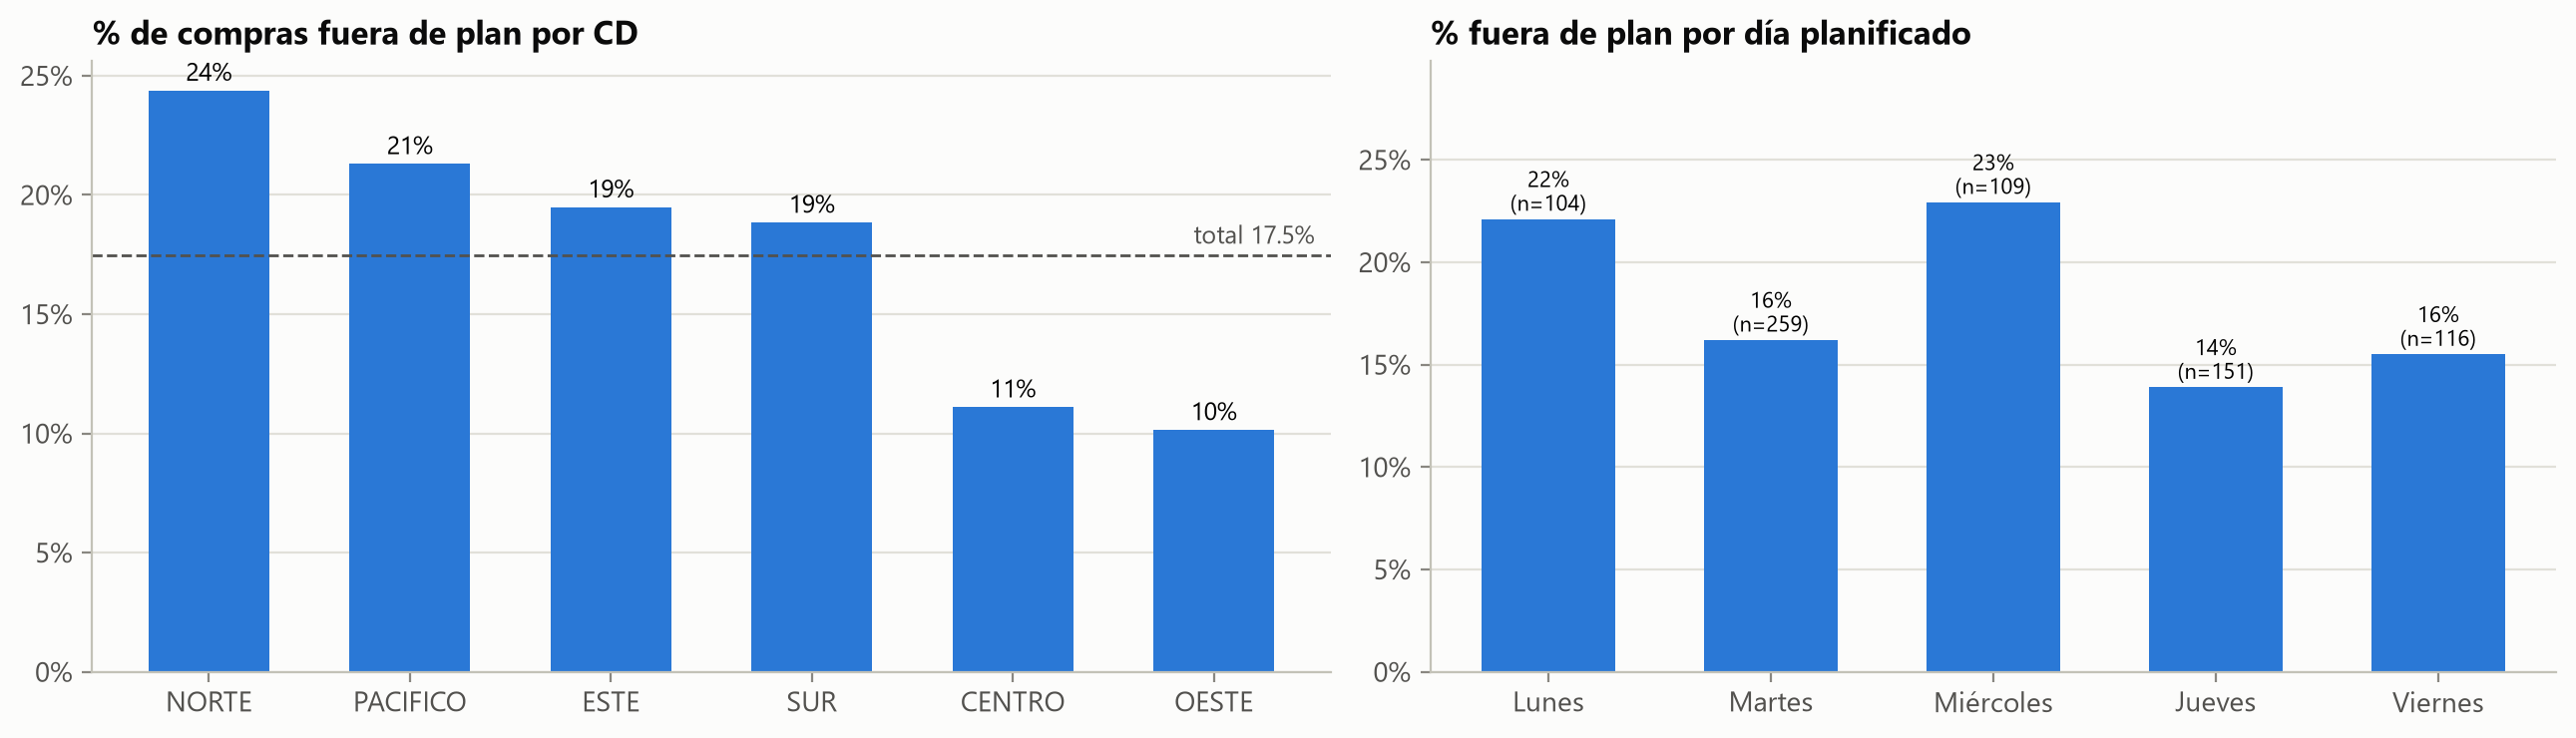

Data behind this chart, as committed beside it:
, , lineas, fuera_de_plan, pct_fuera_plan, pct_unidades_fuera_plan
total, Total, 739.0, 129.0, 0.1746, 0.2112
cd, CD_NORTE, 123.0, 30.0, 0.2439, 0.2816
cd, CD_PACIFICO, 122.0, 26.0, 0.2131, 0.2044
cd, CD_ESTE, 118.0, 23.0, 0.1949, 0.2197
cd, CD_SUR, 122.0, 23.0, 0.1885, 0.1972
cd, CD_CENTRO, 126.0, 14.0, 0.1111, 0.1267
cd, CD_OESTE, 128.0, 13.0, 0.1016, 0.1267
dow_plan, Lunes, 104.0, 23.0, 0.2212, 0.256
dow_plan, Martes, 259.0, 42.0, 0.1622, 0.1356
dow_plan, Miércoles, 109.0, 25.0, 0.2294, 0.3209
dow_plan, Jueves, 151.0, 21.0, 0.1391, 0.1731
dow_plan, Viernes, 116.0, 18.0, 0.1552, 0.253
canal, AGENTE_COMERCIAL, 173.0, 29.0, 0.1676, 0.1834
canal, ATENCION_TELEFONICA, 131.0, 21.0, 0.1603, 0.1576
canal, PORTAL_WEB, 435.0, 79.0, 0.1816, 0.2324
